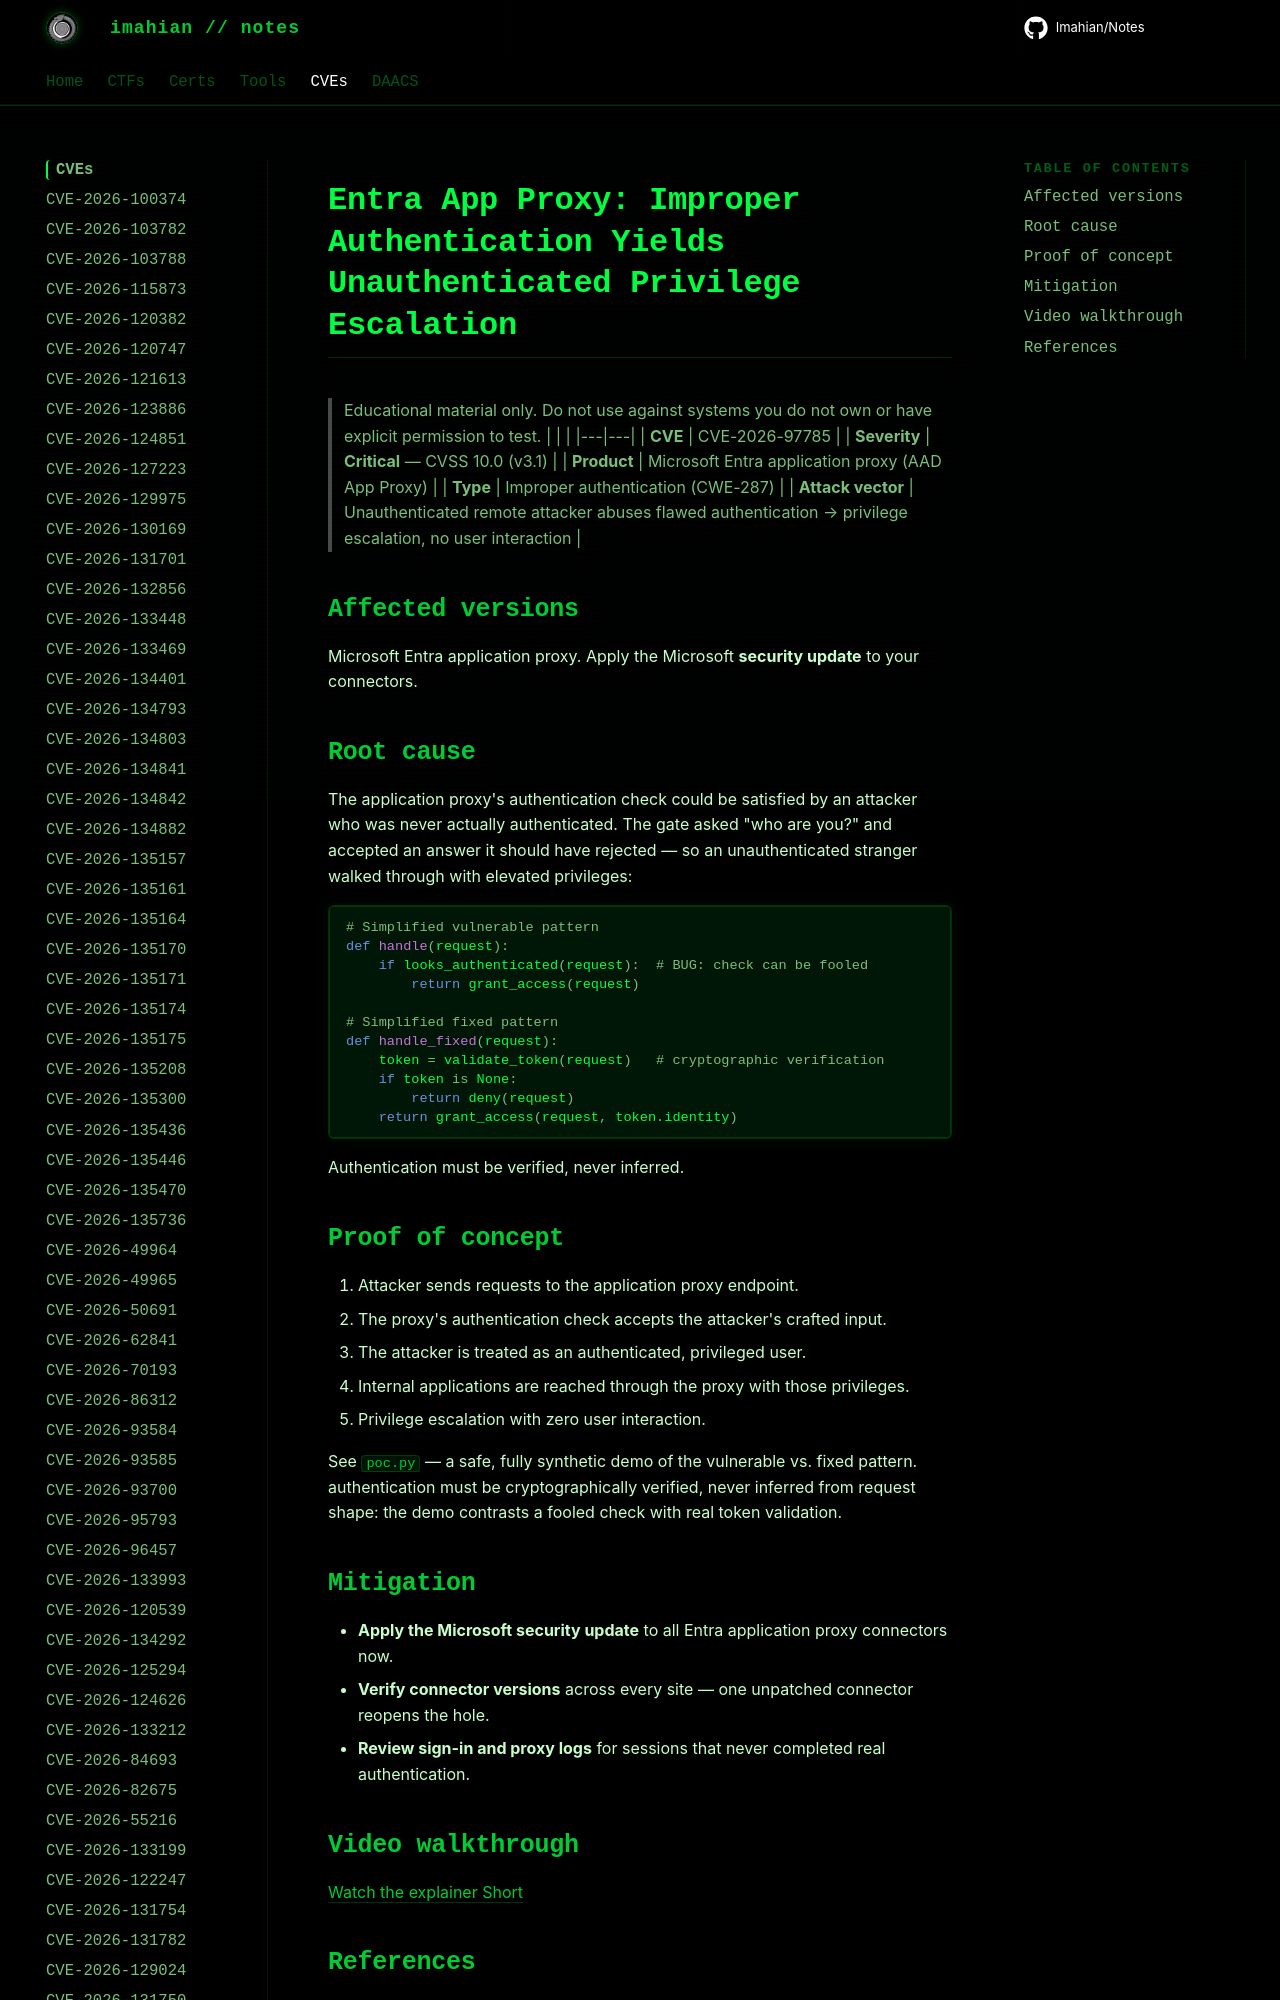

repository: Imahian/Notes · page: CVEs/CVE-2026-97785/index.html · generator: mkdocs

# Entra App Proxy: Improper Authentication Yields Unauthenticated Privilege Escalation

> Educational material only. Do not use against systems you do not own or have
> explicit permission to test.
| | |
|---|-
